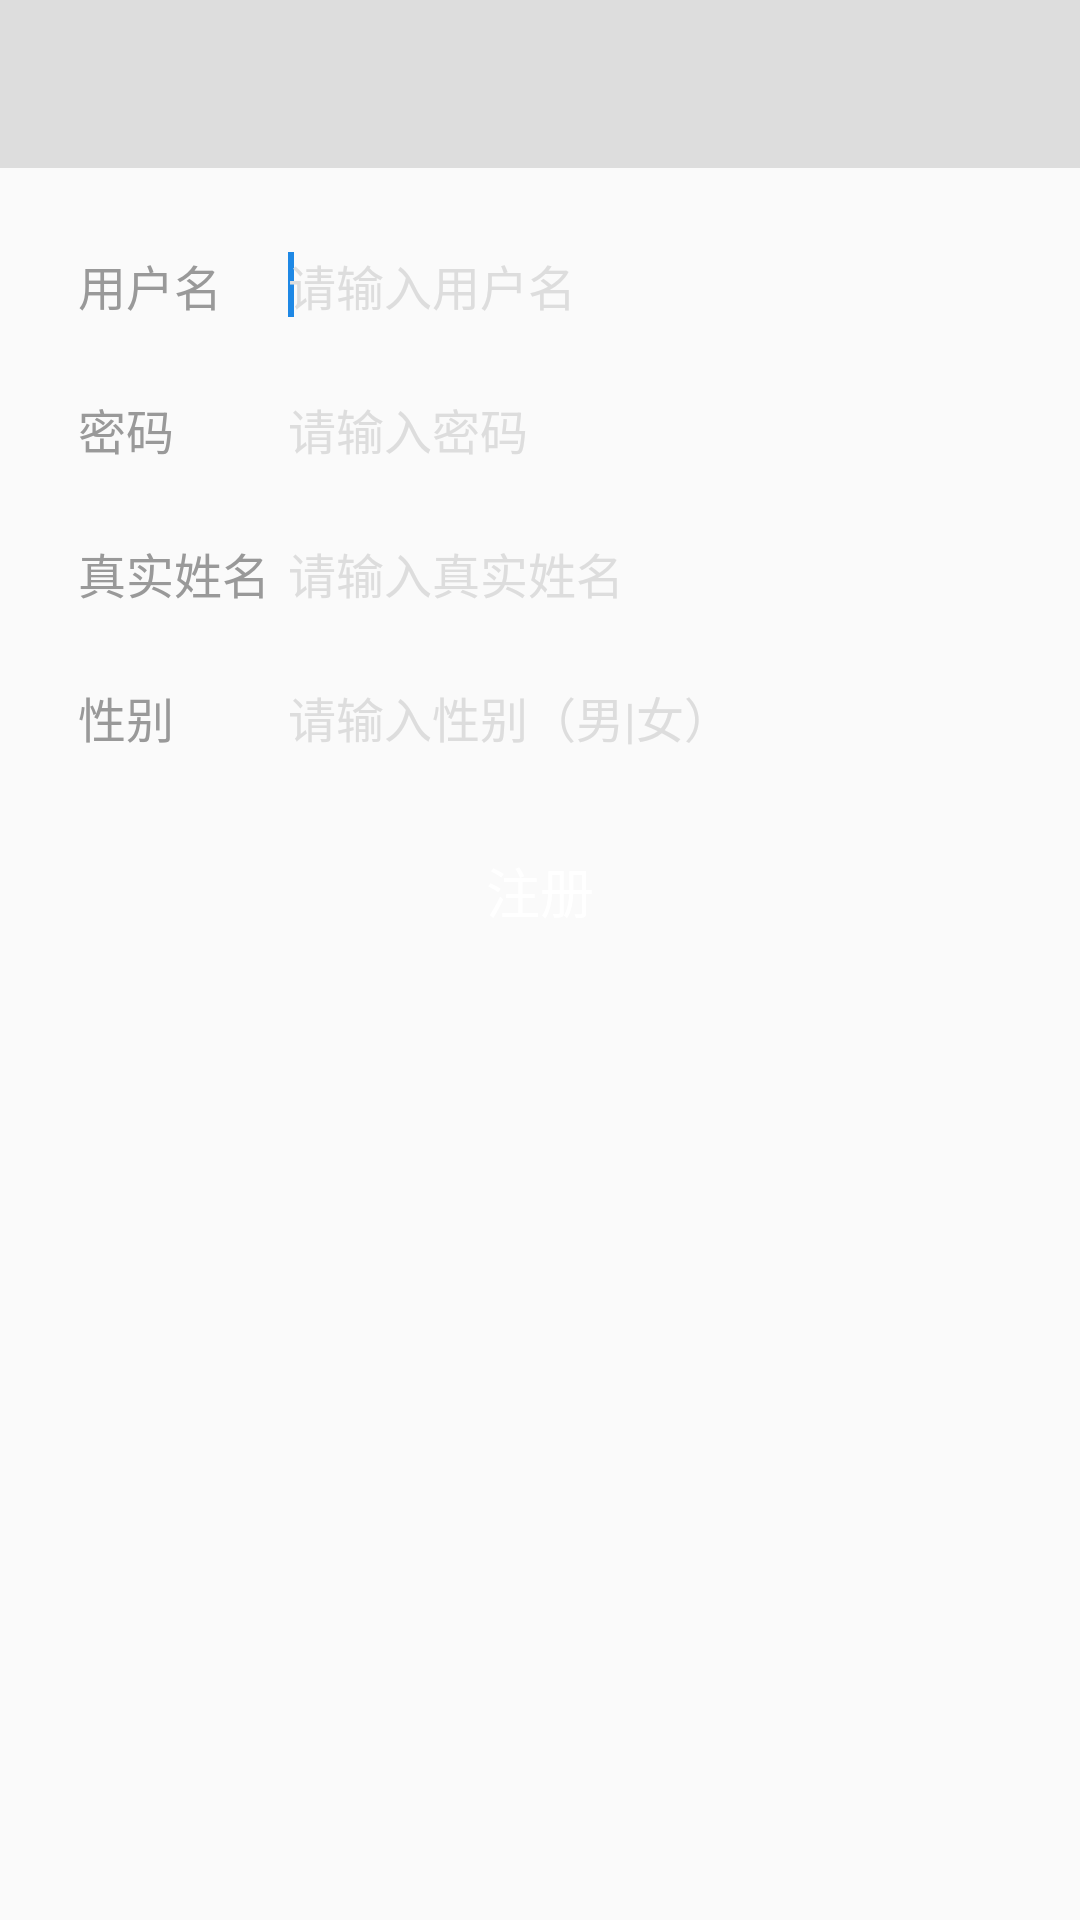

Produce the Android XML layout that renders to this screen, including the resource entries it uses.
<!-- AndroidManifest.xml: application theme AppTheme -->
<!-- res/layout/activity_register.xml -->
<?xml version="1.0" encoding="utf-8"?>
<LinearLayout xmlns:android="http://schemas.android.com/apk/res/android"
    xmlns:app="http://schemas.android.com/apk/res-auto"
    xmlns:tools="http://schemas.android.com/tools"
    android:layout_width="match_parent"
    android:layout_height="match_parent"
    android:orientation="vertical"
   >

    <include layout="@layout/mytooler">
    </include>
    <RelativeLayout
        android:layout_marginTop="@dimen/dp_15"
        android:layout_width="match_parent"
        android:layout_height="48dp"
        android:gravity="center_vertical"
        android:paddingLeft="@dimen/activity_body_padding"
        android:paddingRight="@dimen/activity_body_padding" >

        <EditText
            android:id="@+id/reg_userName"
            style="@style/loginEditStyle"
            android:hint="请输入用户名"
            android:maxLength="11"
            android:maxLines="1" >
            <requestFocus />
        </EditText>

        <TextView
            style="@style/loginEditText"
            android:text="用户名" />
    </RelativeLayout>


    <RelativeLayout
        android:layout_width="match_parent"
        android:layout_height="48dp"
        android:gravity="center_vertical"
        android:paddingLeft="@dimen/activity_body_padding"
        android:paddingRight="@dimen/activity_body_padding" >

        <EditText
            android:id="@+id/reg_Pwd"
            style="@style/loginEditStyle"
            android:hint="请输入密码"
            android:inputType="textPassword"
            android:maxLength="11"
            android:maxLines="1" >
        </EditText>

        <TextView
            style="@style/loginEditText"
            android:text="密码" />
    </RelativeLayout>

    <RelativeLayout
        android:layout_width="match_parent"
        android:layout_height="48dp"
        android:gravity="center_vertical"
        android:paddingLeft="@dimen/activity_body_padding"
        android:paddingRight="@dimen/activity_body_padding" >

        <EditText
            android:id="@+id/reg_Name"
            style="@style/loginEditStyle"
            android:hint="请输入真实姓名"
            android:inputType="text"
            android:maxLength="11"
            android:maxLines="1" >
        </EditText>

        <TextView
            style="@style/loginEditText"
            android:text="真实姓名" />
    </RelativeLayout>


    <RelativeLayout
        android:layout_width="match_parent"
        android:layout_height="48dp"
        android:gravity="center_vertical"
        android:paddingLeft="@dimen/activity_body_padding"
        android:paddingRight="@dimen/activity_body_padding" >

        <EditText
            android:id="@+id/reg_Sex"
            style="@style/loginEditStyle"
            android:hint="请输入性别（男|女）"
            android:maxLength="11"
            android:maxLines="1" >
        </EditText>

        <TextView
            style="@style/loginEditText"
            android:text="性别" />
    </RelativeLayout>


    <Button
        android:id="@+id/submit"
        android:layout_width="match_parent"
        android:layout_height="48dp"
        android:layout_marginBottom="10dp"
        android:layout_below="@+id/login_passlay"
        android:layout_marginLeft="@dimen/activity_body_padding"
        android:layout_marginRight="@dimen/activity_body_padding"
        android:layout_marginTop="10dp"
        android:background="@drawable/btn_login_color"
        android:text="注册"
        android:textColor="@android:color/white"
        android:textSize="18sp" />
</LinearLayout>
<!-- res/layout/mytooler.xml (included above) -->
<?xml version="1.0" encoding="utf-8"?>
<android.support.design.widget.AppBarLayout xmlns:android="http://schemas.android.com/apk/res/android"
    android:layout_width="match_parent"
    android:layout_height="wrap_content"
    android:background="@color/colorPrimaryDark"
    xmlns:app="http://schemas.android.com/apk/res-auto">


        <android.support.v7.widget.Toolbar
            app:theme="@style/ThemeOverlay.AppCompat.ActionBar"
            app:popupTheme="@style/ThemeOverlay.AppCompat.Light"
            android:id="@+id/toolbar"
            app:titleTextColor="@color/black"
            android:layout_width="match_parent"
            android:layout_height="?attr/actionBarSize">

        </android.support.v7.widget.Toolbar>

</android.support.design.widget.AppBarLayout>
<!-- resources referenced by this layout -->
<resources>
  <color name="black">#000000</color>
  <color name="colorPrimaryDark">#DDDDDD</color>
  <dimen name="activity_body_padding">16dp</dimen>
  <dimen name="dp_15">15dp</dimen>
  <style name="loginEditStyle">
          <item name="android:background">@drawable/edittext_login</item>
          <item name="android:paddingLeft">80dp</item>
          <item name="android:singleLine">true</item>
          <item name="android:textColorHint">@color/light_gray</item>
          <item name="android:textSize">16sp</item>
          <item name="android:gravity">center_vertical</item>
          <item name="android:layout_width">match_parent</item>
          <item name="android:layout_height">44dp</item>
      </style>
  <style name="loginEditText">
          <item name="android:textSize">16sp</item>
          <item name="android:gravity">center_vertical</item>
          <item name="android:paddingLeft">10dp</item>
          <item name="android:layout_width">wrap_content</item>
          <item name="android:layout_height">44dp</item>
          <item name="android:textColor">@color/gray</item>
      </style>
  <style name="AppTheme" parent="Theme.AppCompat.Light.NoActionBar">
          
          <item name="colorPrimary">@color/colorPrimary</item>
          <item name="colorPrimaryDark">@color/colorPrimaryDark</item>
          <item name="colorAccent">@color/colorAcceet</item>
      </style>
  <color name="light_gray">#DDDDDD</color>
  <color name="gray">#999999</color>
  <color name="colorPrimary">#000000</color>
  <color name="colorAcceet">#1e88e5</color>
</resources>
